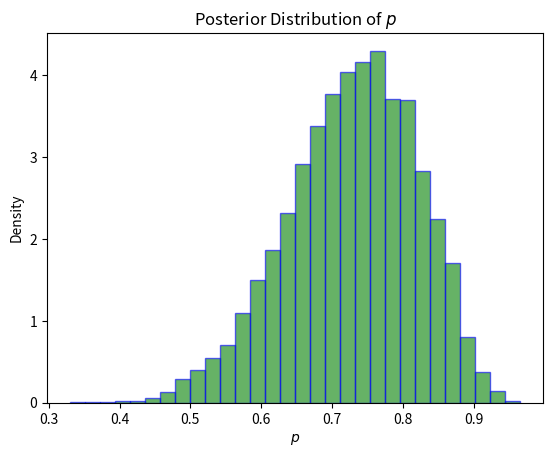

Here is the Python script that generated this plot:
# -*- coding: utf-8 -*-
"""
Created on Sat Apr  6 22:13:48 2024

[redacted]
"""

import numpy as np 
import matplotlib.pyplot as plt
from scipy.stats import beta

# Number of flips and heads observed
n = 20
k = 15

# Parameters for the beta distribution (posterior)
alpha = k + 1
beta_ = n - k + 1

# Generate samples from the posterior
samples = np.random.beta(alpha, beta_, size=10000)

# Plot the posterior distribution
plt.hist(samples, bins=30, density=True, alpha=0.6, color='g', edgecolor='b')
plt.title('Posterior Distribution of $p$')
plt.xlabel('$p$')
plt.ylabel('Density')
plt.show()

